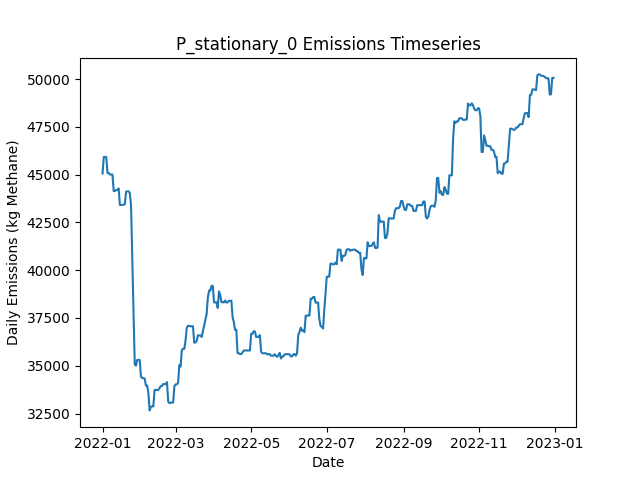

The table this chart was drawn from, first rows:
Date, Daily Emissions (Kg Methane), Daily Mitigable Emissions (Kg Methane), Daily Non-Mitigable Emissions (Kg Methan…, Daily Cost ($), Active Leaks, New Leaks, Leaks Repaired, Leaks Naturally Repaired, Leaks Tagged, Daily Repair Cost ($), Daily Natural Repair Cost ($), stationary Deployment Cost ($), stationary Sites flagged for Follow-Up, stationary Leaks tagged for repair, stationary Sites Visited, stationary Travel Time (Minutes), stationary Survey Time (Minutes), OGI_FU Deployment Cost ($), OGI_FU Sites flagged for Follow-Up, OGI_FU Leaks tagged for repair, OGI_FU Sites Visited, OGI_FU Travel Time (Minutes), OGI_FU Survey Time (Minutes)
2022-01-01, 45057, 7939, 37117, 6030, 333, 335, 0, 2, 0.00000, 0.00000, 400, 6030, 0, , 10, 0, 0, 0.00000, , 0, 0, 0, 0
2022-01-02, 45925, 7944, 37981, 30, 335, 2, 0, 0, 0.00000, 0.00000, 0.00000, 30, 0, , 10, 0, 0, 0.00000, , 0, 0, 0, 0
2022-01-03, 45926, 7945, 37981, 30, 336, 1, 0, 0, 0.00000, 0.00000, 0.00000, 30, 0, , 10, 0, 0, 0.00000, , 0, 0, 0, 0
2022-01-04, 45926, 7945, 37981, 30, 336, 0, 0, 0, 0.00000, 0.00000, 0.00000, 30, 0, , 10, 0, 0, 0.00000, , 0, 0, 0, 0
2022-01-05, 45090, 7973, 37117, 30, 334, 1, 0, 2, 0.00000, 0.00000, 400, 30, 0, , 10, 0, 0, 0.00000, , 0, 0, 0, 0
2022-01-06, 45090, 7973, 37117, 30, 334, 0, 0, 0, 0.00000, 0.00000, 0.00000, 30, 0, , 10, 0, 0, 0.00000, , 0, 0, 0, 0
2022-01-07, 45005, 7974, 37031, 30, 334, 2, 0, 0, 0.00000, 0.00000, 0.00000, 30, 0, , 10, 0, 0, 0.00000, , 0, 0, 0, 0
2022-01-08, 45007, 7976, 37031, 30, 335, 1, 0, 0, 0.00000, 0.00000, 0.00000, 30, 0, , 10, 0, 0, 0.00000, , 0, 0, 0, 0
2022-01-09, 45007, 7976, 37031, 30, 335, 0, 0, 0, 0.00000, 0.00000, 0.00000, 30, 0, , 10, 0, 0, 0.00000, , 0, 0, 0, 0
2022-01-10, 44143, 7976, 36167, 1030, 334, 0, 0, 0, 19, 0.00000, 0.00000, 30, 10, , 10, 0, 0, 1000, , 19, 3, 120, 360
2022-01-11, 44148, 7981, 36167, 1030, 335, 1, 0, 0, 21, 0.00000, 0.00000, 30, 0, , 10, 0, 0, 1000, , 21, 3, 120, 360
2022-01-12, 44195, 8028, 36167, 1030, 336, 2, 0, 1, 21, 0.00000, 200, 30, 0, , 10, 0, 0, 1000, , 21, 3, 120, 360
2022-01-13, 44195, 8028, 36167, 530, 336, 0, 0, 0, 7, 0.00000, 0.00000, 30, 0, , 10, 0, 0, 500, , 7, 1, 30, 120
2022-01-14, 44281, 8028, 36253, 30, 337, 1, 0, 0, 0.00000, 0.00000, 0.00000, 30, 0, , 10, 0, 0, 0.00000, , 0, 0, 0, 0
2022-01-15, 43417, 8028, 35389, 30, 336, 0, 0, 0, 0.00000, 0.00000, 0.00000, 30, 0, , 10, 0, 0, 0.00000, , 0, 0, 0, 0
2022-01-16, 43418, 8028, 35389, 30, 337, 1, 0, 0, 0.00000, 0.00000, 0.00000, 30, 0, , 10, 0, 0, 0.00000, , 0, 0, 0, 0
2022-01-17, 43418, 8028, 35389, 30, 337, 0, 0, 0, 0.00000, 0.00000, 0.00000, 30, 0, , 10, 0, 0, 0.00000, , 0, 0, 0, 0
2022-01-18, 43426, 8036, 35389, 30, 338, 1, 0, 0, 0.00000, 0.00000, 0.00000, 30, 0, , 10, 0, 0, 0.00000, , 0, 0, 0, 0
2022-01-19, 43453, 8064, 35389, 1030, 339, 1, 0, 0, 21, 0.00000, 0.00000, 30, 10, , 10, 0, 0, 1000, , 21, 3, 120, 360
2022-01-20, 44110, 8133, 35977, 1030, 342, 3, 0, 0, 19, 0.00000, 0.00000, 30, 0, , 10, 0, 0, 1000, , 19, 3, 120, 360
2022-01-21, 44128, 8133, 35994, 1030, 343, 2, 0, 0, 21, 0.00000, 0.00000, 30, 0, , 10, 0, 0, 1000, , 21, 3, 120, 360
2022-01-22, 44128, 8133, 35994, 530, 343, 0, 0, 0, 7, 0.00000, 0.00000, 30, 0, , 10, 0, 0, 500, , 7, 1, 30, 120
2022-01-23, 44041, 8133, 35908, 30, 342, 0, 0, 0, 0.00000, 0.00000, 0.00000, 30, 0, , 10, 0, 0, 0.00000, , 0, 0, 0, 0
2022-01-24, 43395, 8144, 35251, 30, 343, 3, 0, 0, 0.00000, 0.00000, 0.00000, 30, 0, , 10, 0, 0, 0.00000, , 0, 0, 0, 0
2022-01-25, 40657, 5976, 34681, 15430, 267, 2, 77, 0, 0.00000, 15400, 0.00000, 30, 0, , 10, 0, 0, 0.00000, , 0, 0, 0, 0
2022-01-26, 37724, 3423, 34301, 13030, 200, 0, 65, 0, 0.00000, 13000, 0.00000, 30, 0, , 10, 0, 0, 0.00000, , 0, 0, 0, 0
2022-01-27, 35062, 760.8, 34301, 13030, 136, 1, 65, 0, 0.00000, 13000, 0.00000, 30, 0, , 10, 0, 0, 0.00000, , 0, 0, 0, 0
2022-01-28, 35009, 138.4, 34871, 5430, 114, 1, 22, 0, 11, 4400, 0.00000, 30, 10, , 10, 0, 0, 1000, , 11, 3, 120, 360
2022-01-29, 35306, 140.8, 35165, 1030, 116, 2, 0, 0, 12, 0.00000, 0.00000, 30, 0, , 10, 0, 0, 1000, , 12, 3, 120, 360
2022-01-30, 35306, 140.8, 35165, 1030, 116, 0, 0, 0, 12, 0.00000, 0.00000, 30, 0, , 10, 0, 0, 1000, , 12, 3, 120, 360
2022-01-31, 35306, 140.8, 35165, 530, 116, 0, 0, 0, 3, 0.00000, 0.00000, 30, 0, , 10, 0, 0, 500, , 3, 1, 30, 120
2022-02-01, 34442, 140.8, 34301, 30, 115, 0, 0, 0, 0.00000, 0.00000, 0.00000, 30, 0, , 10, 0, 0, 0.00000, , 0, 0, 0, 0
2022-02-02, 34355, 140.8, 34214, 30, 114, 0, 0, 0, 0.00000, 0.00000, 0.00000, 30, 0, , 10, 0, 0, 0.00000, , 0, 0, 0, 0
2022-02-03, 34355, 140.8, 34214, 30, 114, 0, 0, 0, 0.00000, 0.00000, 0.00000, 30, 0, , 10, 0, 0, 0.00000, , 0, 0, 0, 0
2022-02-04, 34327, 112.6, 34214, 830, 111, 1, 4, 0, 0.00000, 800, 0.00000, 30, 0, , 10, 0, 0, 0.00000, , 0, 0, 0, 0
2022-02-05, 33964, 43.43, 33921, 630, 108, 1, 3, 0, 0.00000, 600, 0.00000, 30, 0, , 10, 0, 0, 0.00000, , 0, 0, 0, 0
2022-02-06, 33964, 43.43, 33921, 1030, 108, 0, 0, 0, 11, 0.00000, 0.00000, 30, 10, , 10, 0, 0, 1000, , 11, 3, 120, 360
2022-02-07, 33584, 43.43, 33540, 1030, 106, 0, 0, 0, 9, 0.00000, 0.00000, 30, 0, , 10, 0, 0, 1000, , 9, 3, 120, 360
2022-02-08, 32664, 91.04, 32573, 1030, 105, 1, 0, 0, 11, 0.00000, 0.00000, 30, 0, , 10, 0, 0, 1000, , 11, 3, 120, 360
2022-02-09, 32854, 91.04, 32763, 530, 107, 2, 0, 0, 3, 0.00000, 0.00000, 30, 0, , 10, 0, 0, 500, , 3, 1, 30, 120
2022-02-10, 32872, 108.8, 32763, 30, 110, 3, 0, 0, 0.00000, 0.00000, 0.00000, 30, 0, , 10, 0, 0, 0.00000, , 0, 0, 0, 0
2022-02-11, 32872, 109.2, 32763, 30, 111, 1, 0, 0, 0.00000, 0.00000, 0.00000, 30, 0, , 10, 0, 0, 0.00000, , 0, 0, 0, 0
2022-02-12, 33733, 105.7, 33627, 230, 113, 3, 1, 0, 0.00000, 200, 0.00000, 30, 0, , 10, 0, 0, 0.00000, , 0, 0, 0, 0
2022-02-13, 33742, 114.9, 33627, 230, 113, 1, 1, 0, 0.00000, 200, 0.00000, 30, 0, , 10, 0, 0, 0.00000, , 0, 0, 0, 0
2022-02-14, 33731, 103.9, 33627, 630, 110, 0, 3, 0, 0.00000, 600, 0.00000, 30, 0, , 10, 0, 0, 0.00000, , 0, 0, 0, 0
2022-02-15, 33732, 104.7, 33627, 1030, 111, 1, 0, 0, 10, 0.00000, 0.00000, 30, 10, , 10, 0, 0, 1000, , 10, 3, 120, 360
2022-02-16, 33832, 118.9, 33713, 1030, 113, 2, 0, 0, 11, 0.00000, 0.00000, 30, 0, , 10, 0, 0, 1000, , 11, 3, 120, 360
2022-02-17, 33936, 118.9, 33817, 1030, 114, 1, 0, 0, 13, 0.00000, 0.00000, 30, 0, , 10, 0, 0, 1000, , 13, 3, 120, 360
2022-02-18, 33939, 122.4, 33817, 530, 116, 2, 0, 0, 3, 0.00000, 0.00000, 30, 0, , 10, 0, 0, 500, , 3, 1, 30, 120
2022-02-19, 34043, 122.4, 33921, 30, 117, 1, 0, 0, 0.00000, 0.00000, 0.00000, 30, 0, , 10, 0, 0, 0.00000, , 0, 0, 0, 0
2022-02-20, 34043, 122.4, 33921, 30, 117, 0, 0, 0, 0.00000, 0.00000, 0.00000, 30, 0, , 10, 0, 0, 0.00000, , 0, 0, 0, 0
2022-02-21, 34042, 121.4, 33921, 230, 116, 0, 1, 0, 0.00000, 200, 0.00000, 30, 0, , 10, 0, 0, 0.00000, , 0, 0, 0, 0
2022-02-22, 34146, 121.4, 34024, 30, 117, 1, 0, 0, 0.00000, 0.00000, 0.00000, 30, 0, , 10, 0, 0, 0.00000, , 0, 0, 0, 0
2022-02-23, 33130, 55.77, 33074, 430, 113, 0, 2, 0, 0.00000, 400, 0.00000, 30, 0, , 10, 0, 0, 0.00000, , 0, 0, 0, 0
2022-02-24, 33043, 55.77, 32988, 1030, 112, 0, 0, 0, 9, 0.00000, 0.00000, 30, 10, , 10, 0, 0, 1000, , 9, 3, 120, 360
2022-02-25, 33071, 82.99, 32988, 1030, 114, 2, 0, 0, 9, 0.00000, 0.00000, 30, 0, , 10, 0, 0, 1000, , 9, 3, 120, 360
2022-02-26, 33071, 82.99, 32988, 1030, 114, 0, 0, 0, 14, 0.00000, 0.00000, 30, 0, , 10, 0, 0, 1000, , 14, 3, 120, 360
2022-02-27, 33071, 83.16, 32988, 530, 115, 1, 0, 0, 3, 0.00000, 0.00000, 30, 0, , 10, 0, 0, 500, , 3, 1, 30, 120
2022-02-28, 33935, 83.16, 33852, 30, 116, 1, 0, 0, 0.00000, 0.00000, 0.00000, 30, 0, , 10, 0, 0, 0.00000, , 0, 0, 0, 0
2022-03-01, 34026, 87.64, 33938, 30, 118, 2, 0, 0, 0.00000, 0.00000, 0.00000, 30, 0, , 10, 0, 0, 0.00000, , 0, 0, 0, 0
... 305 more rows
